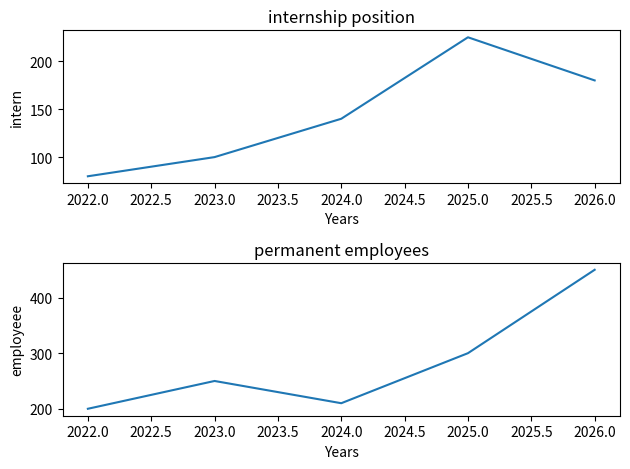

Write the Python code that produced this figure.
# 3.create two charts using subplots
import matplotlib.pyplot as plt

years = [2022,2023,2024,2025,2026]
intern = [80,100,140,225,180]
employee = [200,250,210,300,450]

plt.subplot(2,1,1)
plt.plot(years,intern)
plt.title("internship position")
plt.xlabel("Years")
plt.ylabel("intern")

plt.subplot(2,1,2)
plt.plot(years,employee)
plt.title("permanent employees")
plt.xlabel("Years")
plt.ylabel("employeee")

plt.tight_layout()
plt.show()
